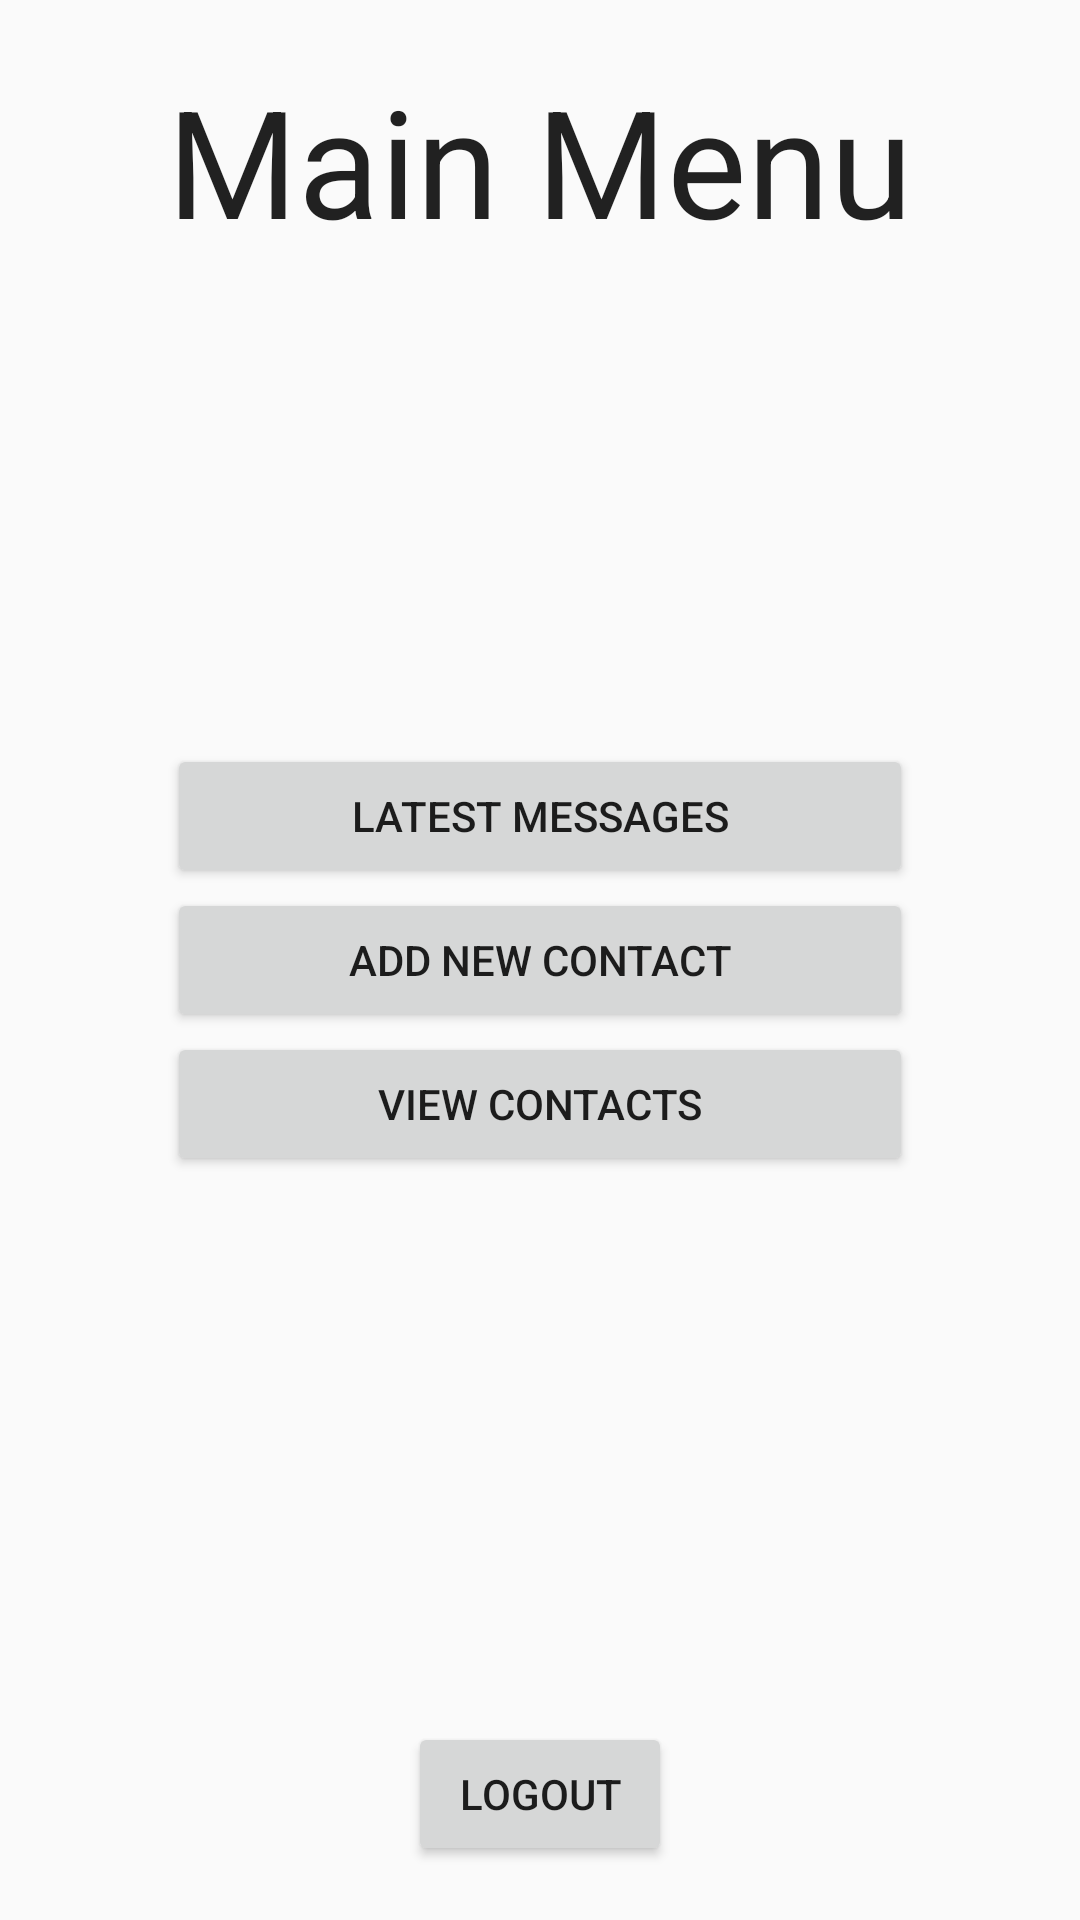

The Android layout XML behind this screen, and the referenced resources:
<!-- AndroidManifest.xml: application theme AppTheme -->
<!-- res/layout/fragment_main_menu.xml -->
<RelativeLayout xmlns:android="http://schemas.android.com/apk/res/android"
    xmlns:tools="http://schemas.android.com/tools"
    android:layout_width="match_parent"
    android:layout_height="match_parent"
    android:paddingBottom="@dimen/activity_vertical_margin"
    android:paddingLeft="@dimen/activity_horizontal_margin"
    android:paddingRight="@dimen/activity_horizontal_margin"
    android:paddingTop="@dimen/activity_vertical_margin"
    tools:context="com.sw.nam.MainMenu$PlaceholderFragment" >

    <TextView
        android:id="@+id/MainMenuTextView"
        android:layout_width="wrap_content"
        android:layout_height="wrap_content"
        android:layout_alignParentTop="true"
        android:layout_centerHorizontal="true"
        android:layout_marginTop="20dp"
        android:text="Main Menu"
        android:textAppearance="?android:attr/textAppearanceLarge"
        android:textSize="50dp" />

    <Button
        android:id="@+id/LogoutButton"
        android:layout_width="wrap_content"
        android:layout_height="wrap_content"
        android:layout_alignParentBottom="true"
        android:layout_centerHorizontal="true"
        android:layout_marginBottom="18dp"
        android:text="Logout" />

    <Button
        android:id="@+id/AddNewContactButton"
        android:layout_width="wrap_content"
        android:layout_height="wrap_content"
        android:layout_alignLeft="@+id/MainMenuTextView"
        android:layout_alignRight="@+id/MainMenuTextView"
        android:layout_centerVertical="true"
        android:text="Add new Contact" />

    <Button
        android:id="@+id/ViewContactsButton"
        android:layout_width="wrap_content"
        android:layout_height="wrap_content"
        android:layout_alignLeft="@+id/AddNewContactButton"
        android:layout_alignRight="@+id/AddNewContactButton"
        android:layout_below="@+id/AddNewContactButton"
        android:text="View Contacts" />

    <Button
        android:id="@+id/LatestMessagesButton"
        android:layout_width="wrap_content"
        android:layout_height="wrap_content"
        android:layout_above="@+id/AddNewContactButton"
        android:layout_alignLeft="@+id/AddNewContactButton"
        android:layout_alignRight="@+id/AddNewContactButton"
        android:text="Latest Messages" />

</RelativeLayout>
<!-- resources referenced by this layout -->
<resources>
  <style name="AppTheme" parent="@style/Theme.AppCompat.Light">
          
      </style>
</resources>
